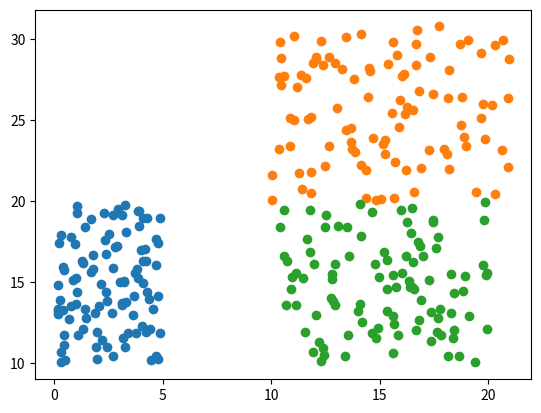

The script that saved this image:
import numpy as np
import matplotlib.pyplot as plt
from typing import List


def generate_random_uniform_points_clouds(
    low_boundaries: List[List[float]],
    high_boundaries: List[List[float]],
    points: List[int],
    dimensions: int,
) -> np.ndarray:
    result_array = np.empty(shape=[0, dimensions+1])

    for cloud_idx in range(len(low_boundaries)):
        cloud = np.random.uniform(
            low_boundaries[cloud_idx],
            high_boundaries[cloud_idx],
            [points[cloud_idx], dimensions],
        )
        cloud_label = np.ones(shape=[cloud.shape[0], 1]) * cloud_idx
        cloud = np.append(cloud, cloud_label, axis=1)
        result_array = np.concatenate((result_array, cloud))
    return result_array


def generate_random_normal_points_clouds(
    means: List[List[float]],
    widths: List[List[float]],
    points: List[int],
    dimensions: int,
):
    result_array = np.empty(shape=[0, dimensions+1])

    for cloud_idx in range(len(means)):
        cloud = np.random.normal(
            means[cloud_idx], widths[cloud_idx], [points[cloud_idx], dimensions]
        )
        cloud_label = np.ones(shape=[cloud.shape[0], 1]) * cloud_idx
        cloud = np.append(cloud, cloud_label, axis=1)
        result_array = np.concatenate((result_array, cloud))
    return result_array


def plot_points(points: np.ndarray) -> None:
    fig, ax = plt.subplots()
    for cloud in np.unique(points[:, -1]):
        ax.scatter(points[points[:, -1] == cloud, 0], points[points[:, -1] == cloud, 1])
    plt.show()


if __name__ == "__main__":
    points = generate_random_uniform_points_clouds([[0, 10], [10, 20], [10, 10]], [[5, 20], [21, 31], [20, 20]], [100, 100, 100], 2)

    plot_points(points)